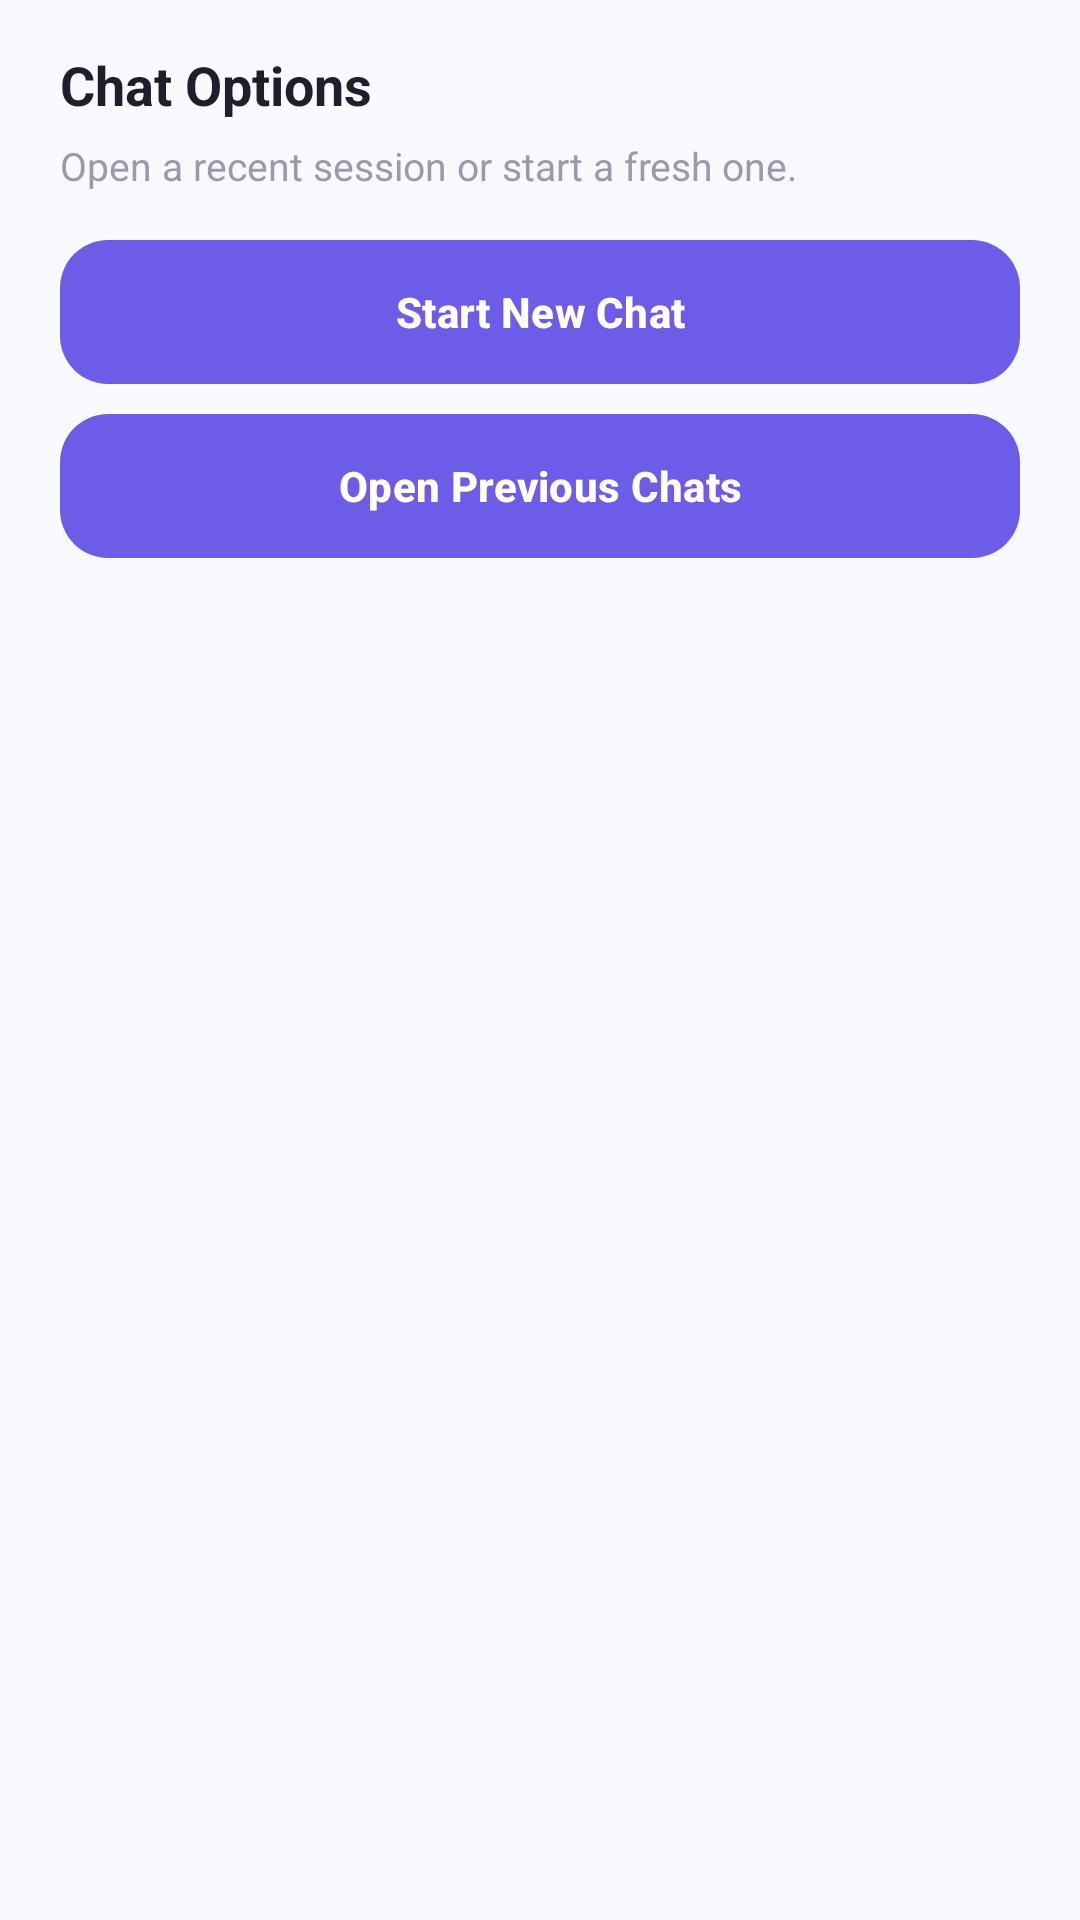

Write the Android layout XML for this screen, with the resource values it uses.
<!-- AndroidManifest.xml: application theme Theme.AIStudyAssistance -->
<!-- res/layout/bottom_sheet_chat_actions.xml -->
<?xml version="1.0" encoding="utf-8"?>
<LinearLayout xmlns:android="http://schemas.android.com/apk/res/android"
    android:layout_width="match_parent"
    android:layout_height="wrap_content"
    android:orientation="vertical"
    android:paddingStart="20dp"
    android:paddingTop="16dp"
    android:paddingEnd="20dp"
    android:paddingBottom="24dp">

    <TextView
        android:layout_width="wrap_content"
        android:layout_height="wrap_content"
        android:text="Chat Options"
        android:textColor="@color/text_main"
        android:textSize="18sp"
        android:textStyle="bold" />

    <TextView
        android:id="@+id/tvPreviousChatHint"
        android:layout_width="match_parent"
        android:layout_height="wrap_content"
        android:layout_marginTop="6dp"
        android:text="Open a recent session or start a fresh one."
        android:textColor="@color/text_hint"
        android:textSize="13sp" />

    <com.google.android.material.button.MaterialButton
        android:id="@+id/btnStartNewChat"
        android:layout_width="match_parent"
        android:layout_height="wrap_content"
        android:layout_marginTop="16dp"
        android:text="Start New Chat"
        android:textAllCaps="false" />

    <com.google.android.material.button.MaterialButton
        android:id="@+id/btnOpenPreviousChats"
        android:layout_width="match_parent"
        android:layout_height="wrap_content"
        android:layout_marginTop="10dp"
        android:text="Open Previous Chats"
        android:textAllCaps="false" />

</LinearLayout>
<!-- resources referenced by this layout -->
<resources>
  <color name="text_hint">#9A99AD</color>
  <color name="text_main">@color/ds_text_primary</color>
  <style name="Theme.AIStudyAssistance" parent="Base.Theme.AIStudyAssistance" />
  <color name="ds_text_primary">#1E1E2C</color>
  <style name="Base.Theme.AIStudyAssistance" parent="Theme.Material3.DayNight.NoActionBar">
          <item name="colorPrimary">@color/primary</item>
          <item name="colorOnPrimary">@color/white</item>
          <item name="colorPrimaryContainer">@color/primary_light</item>
          <item name="colorOnPrimaryContainer">@color/text_main</item>
          <item name="android:colorBackground">@color/background</item>
          <item name="colorSurface">@color/card_bg</item>
          <item name="colorOnSurface">@color/text_main</item>
          <item name="colorOutline">@color/divider</item>
  
          <item name="materialButtonStyle">@style/Widget.AIStudyAssistance.Button.Primary</item>
          <item name="materialCardViewStyle">@style/Widget.AIStudyAssistance.Card</item>
          <item name="chipStyle">@style/Widget.AIStudyAssistance.Chip</item>
          <item name="editTextStyle">@style/Widget.AIStudyAssistance.EditText</item>
      </style>
  <color name="primary">@color/ds_primary</color>
  <color name="white">#FFFFFFFF</color>
  <color name="primary_light">#EEEAFE</color>
  <color name="background">@color/ds_background</color>
  <color name="card_bg">@color/ds_surface</color>
  <color name="divider">@color/ds_border</color>
  <style name="Widget.AIStudyAssistance.Button.Primary" parent="Widget.Material3.Button">
          <item name="cornerRadius">@dimen/radius_m</item>
          <item name="android:textAllCaps">false</item>
          <item name="android:textStyle">bold</item>
          <item name="android:textSize">@dimen/text_body</item>
          <item name="android:insetTop">0dp</item>
          <item name="android:insetBottom">0dp</item>
          <item name="backgroundTint">@color/primary</item>
          <item name="android:textColor">@color/white</item>
      </style>
  <style name="Widget.AIStudyAssistance.Card" parent="Widget.Material3.CardView.Elevated">
          <item name="cardCornerRadius">@dimen/radius_m</item>
          <item name="cardBackgroundColor">@color/card_bg</item>
          <item name="cardElevation">2dp</item>
      </style>
  <style name="Widget.AIStudyAssistance.Chip" parent="Widget.Material3.Chip.Assist">
          <item name="chipBackgroundColor">@color/primary_light</item>
          <item name="chipStrokeColor">@color/divider</item>
          <item name="chipStrokeWidth">1dp</item>
          <item name="android:textColor">@color/primary</item>
      </style>
  <style name="Widget.AIStudyAssistance.EditText" parent="Widget.AppCompat.EditText">
          <item name="android:textColor">@color/text_main</item>
          <item name="android:textColorHint">@color/text_hint</item>
          <item name="android:background">@drawable/bg_input_field</item>
          <item name="android:padding">@dimen/space_16</item>
      </style>
  <color name="ds_primary">#6C5CE7</color>
  <color name="ds_background">#F8F9FC</color>
  <color name="ds_surface">#FFFFFF</color>
  <color name="ds_border">#E0E0E0</color>
  <dimen name="radius_m">16dp</dimen>
  <dimen name="text_body">14sp</dimen>
  <!-- drawable bg_input_field (drawable) -->
  <?xml version="1.0" encoding="utf-8"?>
  <shape xmlns:android="http://schemas.android.com/apk/res/android"
      android:shape="rectangle">
      <solid android:color="@color/input_bg" />
      <corners android:radius="16dp" />
      <stroke
          android:width="1dp"
          android:color="@color/input_stroke" />
  </shape>
  <dimen name="space_16">16dp</dimen>
  <color name="input_bg">#F3F2FD</color>
  <color name="input_stroke">@color/ds_border</color>
</resources>
